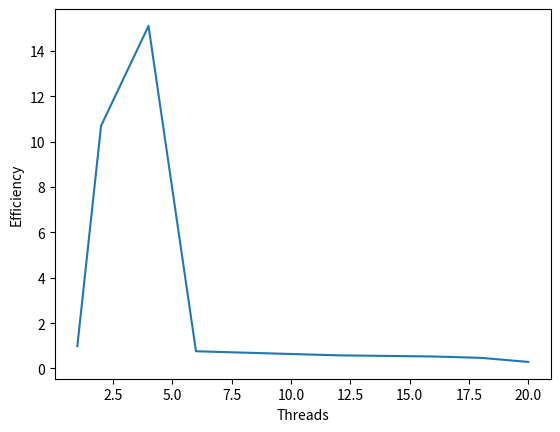

Source code (Python):
from matplotlib import pyplot as plt

#plt.plot([1, 2, 4, 6, 12, 16, 18, 20], [0.98, 1.90, 3.46, 5.10, 9.59, 7.63, 8.44, 9.34])
#plt.xlabel('Threads')
#plt.ylabel('Speedup')
#plt.savefig('speedup.png')


plt.plot([1, 2, 4, 6, 12, 16, 18, 20], [0.98, 10.70, 15.11, 0.76, 0.58, 0.53, 0.47, 0.29])
plt.xlabel('Threads')
plt.ylabel('Efficiency')
plt.savefig('WeakEfficiency.png')


